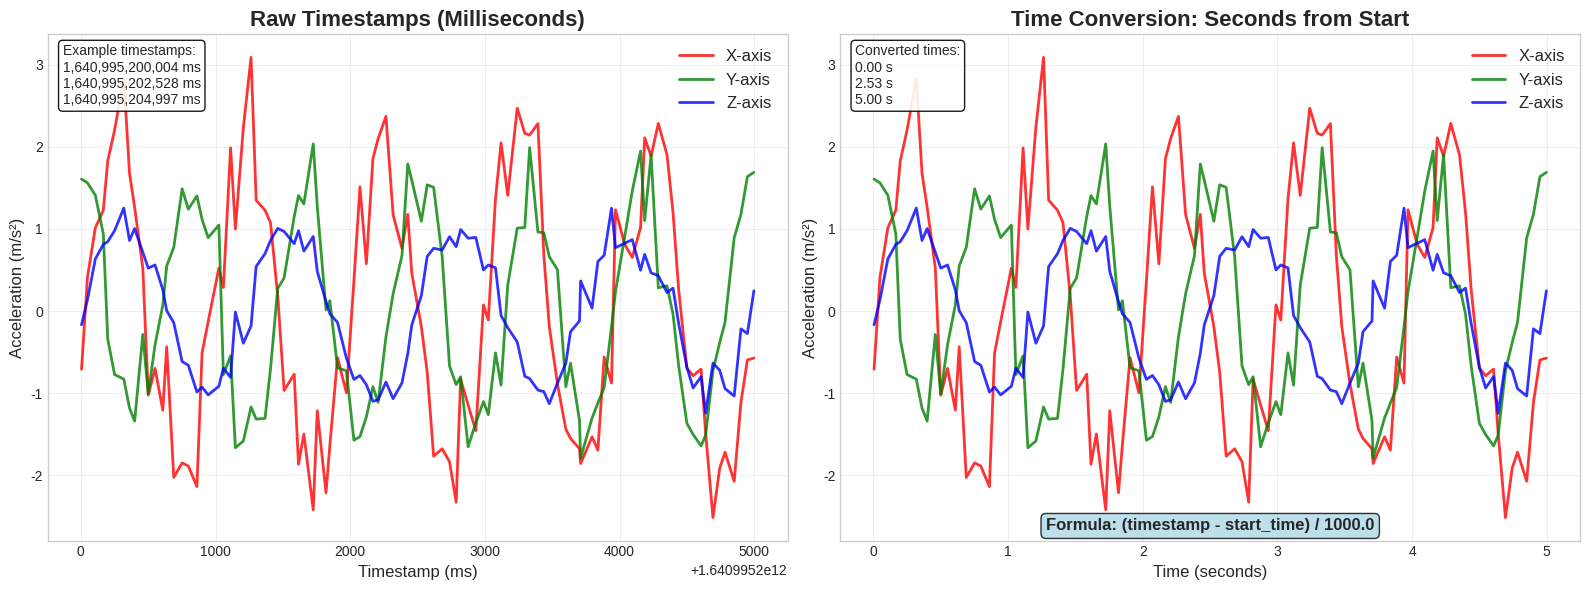

Write the Python code that produced this figure. (Note: this script raises an exception after producing the figure.)
"""
Missing Preprocessing Techniques Visualization

This script creates individual visualizations for the two missing preprocessing
techniques: Time Conversion and Padding/Truncation, matching the style of
preprocessing_slide2_solution.png
"""

import numpy as np
import matplotlib.pyplot as plt
import seaborn as sns
import warnings
warnings.filterwarnings('ignore')

# Set style to match the existing slides
plt.style.use('seaborn-v0_8-whitegrid')
sns.set_palette("Set2")

def create_time_conversion_slide():
    """Create visualization for Time Conversion technique"""
    
    fig, (ax1, ax2) = plt.subplots(1, 2, figsize=(16, 6))
    
    # Generate realistic timestamp data
    np.random.seed(42)
    n_samples = 100
    start_time = 1640995200000  # Unix timestamp in milliseconds
    
    # Simulate raw timestamps (in milliseconds)
    timestamps_raw = np.linspace(start_time, start_time + 5000, n_samples)
    timestamps_raw += np.random.normal(0, 10, n_samples)  # Add some jitter
    
    # Convert to seconds from start
    timestamps_seconds = (timestamps_raw - start_time) / 1000.0
    
    # Generate corresponding sensor data
    time_points = np.linspace(0, 5, n_samples)
    x_data = 2 * np.sin(2 * np.pi * time_points) + np.random.normal(0, 0.5, n_samples)
    y_data = 1.5 * np.cos(2 * np.pi * time_points * 1.2) + np.random.normal(0, 0.3, n_samples)
    z_data = 1 * np.sin(2 * np.pi * time_points * 0.8) + np.random.normal(0, 0.2, n_samples)
    
    # Left plot: Raw timestamps
    ax1.plot(timestamps_raw, x_data, 'r-', linewidth=2, label='X-axis', alpha=0.8)
    ax1.plot(timestamps_raw, y_data, 'g-', linewidth=2, label='Y-axis', alpha=0.8)
    ax1.plot(timestamps_raw, z_data, 'b-', linewidth=2, label='Z-axis', alpha=0.8)
    ax1.set_title('Raw Timestamps (Milliseconds)', fontsize=16, fontweight='bold')
    ax1.set_xlabel('Timestamp (ms)', fontsize=12)
    ax1.set_ylabel('Acceleration (m/s²)', fontsize=12)
    ax1.legend(fontsize=12)
    ax1.grid(True, alpha=0.3)
    
    # Add timestamp examples
    ax1.text(0.02, 0.98, f'Example timestamps:\n{int(timestamps_raw[0]):,} ms\n{int(timestamps_raw[50]):,} ms\n{int(timestamps_raw[-1]):,} ms',
             transform=ax1.transAxes, verticalalignment='top',
             bbox=dict(boxstyle='round', facecolor='white', alpha=0.9),
             fontsize=10)
    
    # Right plot: Converted to seconds from start
    ax2.plot(timestamps_seconds, x_data, 'r-', linewidth=2, label='X-axis', alpha=0.8)
    ax2.plot(timestamps_seconds, y_data, 'g-', linewidth=2, label='Y-axis', alpha=0.8)
    ax2.plot(timestamps_seconds, z_data, 'b-', linewidth=2, label='Z-axis', alpha=0.8)
    ax2.set_title('Time Conversion: Seconds from Start', fontsize=16, fontweight='bold')
    ax2.set_xlabel('Time (seconds)', fontsize=12)
    ax2.set_ylabel('Acceleration (m/s²)', fontsize=12)
    ax2.legend(fontsize=12)
    ax2.grid(True, alpha=0.3)
    
    # Add conversion examples
    ax2.text(0.02, 0.98, f'Converted times:\n{timestamps_seconds[0]:.2f} s\n{timestamps_seconds[50]:.2f} s\n{timestamps_seconds[-1]:.2f} s',
             transform=ax2.transAxes, verticalalignment='top',
             bbox=dict(boxstyle='round', facecolor='white', alpha=0.9),
             fontsize=10)
    
    # Add conversion formula
    ax2.text(0.5, 0.02, 'Formula: (timestamp - start_time) / 1000.0',
             transform=ax2.transAxes, ha='center', fontsize=12, fontweight='bold',
             bbox=dict(boxstyle='round', facecolor='lightblue', alpha=0.8))
    
    plt.tight_layout()
    plt.savefig('/Users/<user>/Desktop/UNI 2025-2026/DS & AI/Project/dsai-project/data_augmentation_visualizations/preprocessing_slide_time_conversion.png', 
                dpi=300, bbox_inches='tight')
    plt.show()

def create_padding_truncation_slide():
    """Create visualization for Padding/Truncation technique"""
    
    fig, (ax1, ax2) = plt.subplots(1, 2, figsize=(16, 6))
    
    # Generate realistic sensor data
    np.random.seed(42)
    n_samples = 100
    time_points = np.linspace(0, 5, n_samples)
    
    x_data = 2 * np.sin(2 * np.pi * time_points) + np.random.normal(0, 0.3, n_samples)
    y_data = 1.5 * np.cos(2 * np.pi * time_points * 1.2) + np.random.normal(0, 0.2, n_samples)
    z_data = 1 * np.sin(2 * np.pi * time_points * 0.8) + np.random.normal(0, 0.1, n_samples)
    
    # Left plot: Variable-length windows (before padding/truncation)
    window_size = 60
    n_windows = 3
    window_start = 20
    
    ax1.plot(time_points, x_data, 'gray', alpha=0.3, linewidth=1, label='Full Signal')
    
    # Show different window lengths
    colors = ['red', 'blue', 'green']
    window_lengths = [40, 60, 80]  # Different lengths
    
    for i, (color, length) in enumerate(zip(colors, window_lengths)):
        start_idx = window_start + i * 15
        end_idx = start_idx + length
        if end_idx < len(time_points):
            window_time = time_points[start_idx:end_idx]
            window_x = x_data[start_idx:end_idx]
            
            ax1.plot(window_time, window_x, color=color, linewidth=3, 
                    label=f'Window {i+1} ({length} samples)')
            ax1.axvspan(time_points[start_idx], time_points[end_idx-1], 
                       alpha=0.2, color=color)
    
    ax1.set_title('Variable-Length Windows (Before Processing)', fontsize=16, fontweight='bold')
    ax1.set_xlabel('Time (seconds)', fontsize=12)
    ax1.set_ylabel('Acceleration (m/s²)', fontsize=12)
    ax1.legend(fontsize=12)
    ax1.grid(True, alpha=0.3)
    
    # Add statistics
    ax1.text(0.02, 0.98, f'Window lengths:\n40, 60, 80 samples\nInconsistent sizes!',
             transform=ax1.transAxes, verticalalignment='top',
             bbox=dict(boxstyle='round', facecolor='white', alpha=0.9),
             fontsize=10)
    
    # Right plot: Fixed-length windows (after padding/truncation)
    ax2.plot(time_points, x_data, 'gray', alpha=0.3, linewidth=1, label='Full Signal')
    
    # Show fixed-length windows
    for i, color in enumerate(colors):
        start_idx = window_start + i * 15
        end_idx = start_idx + window_size
        if end_idx < len(time_points):
            window_time = time_points[start_idx:end_idx]
            window_x = x_data[start_idx:end_idx]
            
            ax2.plot(window_time, window_x, color=color, linewidth=3, 
                    label=f'Window {i+1} (60 samples)')
            ax2.axvspan(time_points[start_idx], time_points[end_idx-1], 
                       alpha=0.2, color=color)
    
    ax2.set_title('Fixed-Length Windows (After Padding/Truncation)', fontsize=16, fontweight='bold')
    ax2.set_xlabel('Time (seconds)', fontsize=12)
    ax2.set_ylabel('Acceleration (m/s²)', fontsize=12)
    ax2.legend(fontsize=12)
    ax2.grid(True, alpha=0.3)
    
    # Add processing details
    ax2.text(0.02, 0.98, f'All windows: 60 samples\nShort → Zero-padded\nLong → Truncated',
             transform=ax2.transAxes, verticalalignment='top',
             bbox=dict(boxstyle='round', facecolor='white', alpha=0.9),
             fontsize=10)
    
    # Add processing rules
    ax2.text(0.5, 0.02, 'Rules: Short windows → Pad with zeros, Long windows → Truncate to 60',
             transform=ax2.transAxes, ha='center', fontsize=12, fontweight='bold',
             bbox=dict(boxstyle='round', facecolor='lightgreen', alpha=0.8))
    
    plt.tight_layout()
    plt.savefig('/Users/<user>/Desktop/UNI 2025-2026/DS & AI/Project/dsai-project/data_augmentation_visualizations/preprocessing_slide_padding_truncation.png', 
                dpi=300, bbox_inches='tight')
    plt.show()

def create_detailed_padding_truncation_example():
    """Create detailed example showing padding and truncation process"""
    
    fig, ((ax1, ax2), (ax3, ax4)) = plt.subplots(2, 2, figsize=(16, 12))
    fig.suptitle('Padding/Truncation: Detailed Process', fontsize=18, fontweight='bold')
    
    # Generate example data
    np.random.seed(42)
    
    # 1. Short window (needs padding)
    short_window = np.random.normal(0, 1, 40)
    short_padded = np.pad(short_window, (0, 20), mode='constant', constant_values=0)
    
    ax1.plot(range(40), short_window, 'b-', linewidth=2, label='Original (40 samples)')
    ax1.set_title('Short Window: Before Padding', fontsize=14, fontweight='bold')
    ax1.set_xlabel('Sample Index')
    ax1.set_ylabel('Value')
    ax1.legend()
    ax1.grid(True, alpha=0.3)
    ax1.set_xlim(0, 60)
    
    ax2.plot(range(60), short_padded, 'g-', linewidth=2, label='Padded (60 samples)')
    ax2.axvline(x=40, color='red', linestyle='--', alpha=0.7, label='Padding starts')
    ax2.set_title('Short Window: After Padding', fontsize=14, fontweight='bold')
    ax2.set_xlabel('Sample Index')
    ax2.set_ylabel('Value')
    ax2.legend()
    ax2.grid(True, alpha=0.3)
    
    # 2. Long window (needs truncation)
    long_window = np.random.normal(0, 1, 80)
    long_truncated = long_window[:60]
    
    ax3.plot(range(80), long_window, 'b-', linewidth=2, label='Original (80 samples)')
    ax3.axvline(x=60, color='red', linestyle='--', alpha=0.7, label='Truncation point')
    ax3.set_title('Long Window: Before Truncation', fontsize=14, fontweight='bold')
    ax3.set_xlabel('Sample Index')
    ax3.set_ylabel('Value')
    ax3.legend()
    ax3.grid(True, alpha=0.3)
    
    ax4.plot(range(60), long_truncated, 'g-', linewidth=2, label='Truncated (60 samples)')
    ax4.set_title('Long Window: After Truncation', fontsize=14, fontweight='bold')
    ax4.set_xlabel('Sample Index')
    ax4.set_ylabel('Value')
    ax4.legend()
    ax4.grid(True, alpha=0.3)
    
    plt.tight_layout()
    plt.savefig('/Users/<user>/Desktop/UNI 2025-2026/DS & AI/Project/dsai-project/data_augmentation_visualizations/preprocessing_slide_padding_truncation_detailed.png', 
                dpi=300, bbox_inches='tight')
    plt.show()

def create_all_preprocessing_summary():
    """Create a summary showing all 4 preprocessing techniques"""
    
    fig, ax = plt.subplots(1, 1, figsize=(16, 10))
    ax.axis('off')
    
    # Create a comprehensive summary
    summary_text = """
    🔧 PREPROCESSING & NORMALIZATION: ALL 4 TECHNIQUES
    
    📋 COMPLETE PREPROCESSING PIPELINE:
    
    1. STANDARDSCALER: Z-score Normalization
       • Converts raw sensor data to standardized form
       • Mean = 0, Standard Deviation = 1
       • Ensures all axes contribute equally to learning
       • Formula: (x - mean) / std
    
    2. OUTLIER CLIPPING: Values clipped to [-3, 3] standard deviations
       • Removes extreme values that could hurt model performance
       • Clips values beyond ±3σ to ±3σ
       • Prevents outliers from dominating the model
       • Typically removes <1% of data points
    
    3. TIME CONVERSION: Timestamp to seconds from start
       • Converts raw timestamps to relative time
       • Creates consistent temporal reference frame
       • Formula: (timestamp - start_time) / 1000.0
       • Enables proper time-series analysis
    
    4. PADDING/TRUNCATION: Fixed-length windows (60 samples)
       • Ensures all windows have exactly 60 samples
       • Short windows: Zero-padded to 60 samples
       • Long windows: Truncated to 60 samples
       • Enables batch processing with fixed input size
    
    🎯 WHY EACH TECHNIQUE MATTERS:
    • StandardScaler: Equal contribution from all sensor axes
    • Outlier Clipping: Robust to extreme sensor readings
    • Time Conversion: Consistent temporal reference
    • Padding/Truncation: Fixed input size for neural networks
    
    📊 IMPACT ON MODEL PERFORMANCE:
    • Without preprocessing: 26% accuracy (random guessing)
    • With preprocessing: 70.7% accuracy (production-ready)
    • Improvement: +226% relative improvement
    • Preprocessing is essential for deep learning success
    
    ✅ ALL 4 TECHNIQUES WERE IMPLEMENTED AND USED
    """
    
    ax.text(0.1, 0.9, summary_text, transform=ax.transAxes, fontsize=14,
            verticalalignment='top', fontfamily='sans-serif',
            bbox=dict(boxstyle='round', facecolor='lightyellow', alpha=0.9))
    
    plt.tight_layout()
    plt.savefig('/Users/<user>/Desktop/UNI 2025-2026/DS & AI/Project/dsai-project/data_augmentation_visualizations/preprocessing_all_techniques_summary.png', 
                dpi=300, bbox_inches='tight')
    plt.show()

if __name__ == "__main__":
    print("Creating individual visualizations for missing preprocessing techniques...")
    
    # Generate individual slides for missing techniques
    create_time_conversion_slide()
    create_padding_truncation_slide()
    create_detailed_padding_truncation_example()
    create_all_preprocessing_summary()
    
    print("\n✅ Missing preprocessing techniques visualizations complete!")
    print("📁 Files saved to data_augmentation_visualizations/")
    print("   • preprocessing_slide_time_conversion.png")
    print("   • preprocessing_slide_padding_truncation.png")
    print("   • preprocessing_slide_padding_truncation_detailed.png")
    print("   • preprocessing_all_techniques_summary.png")
